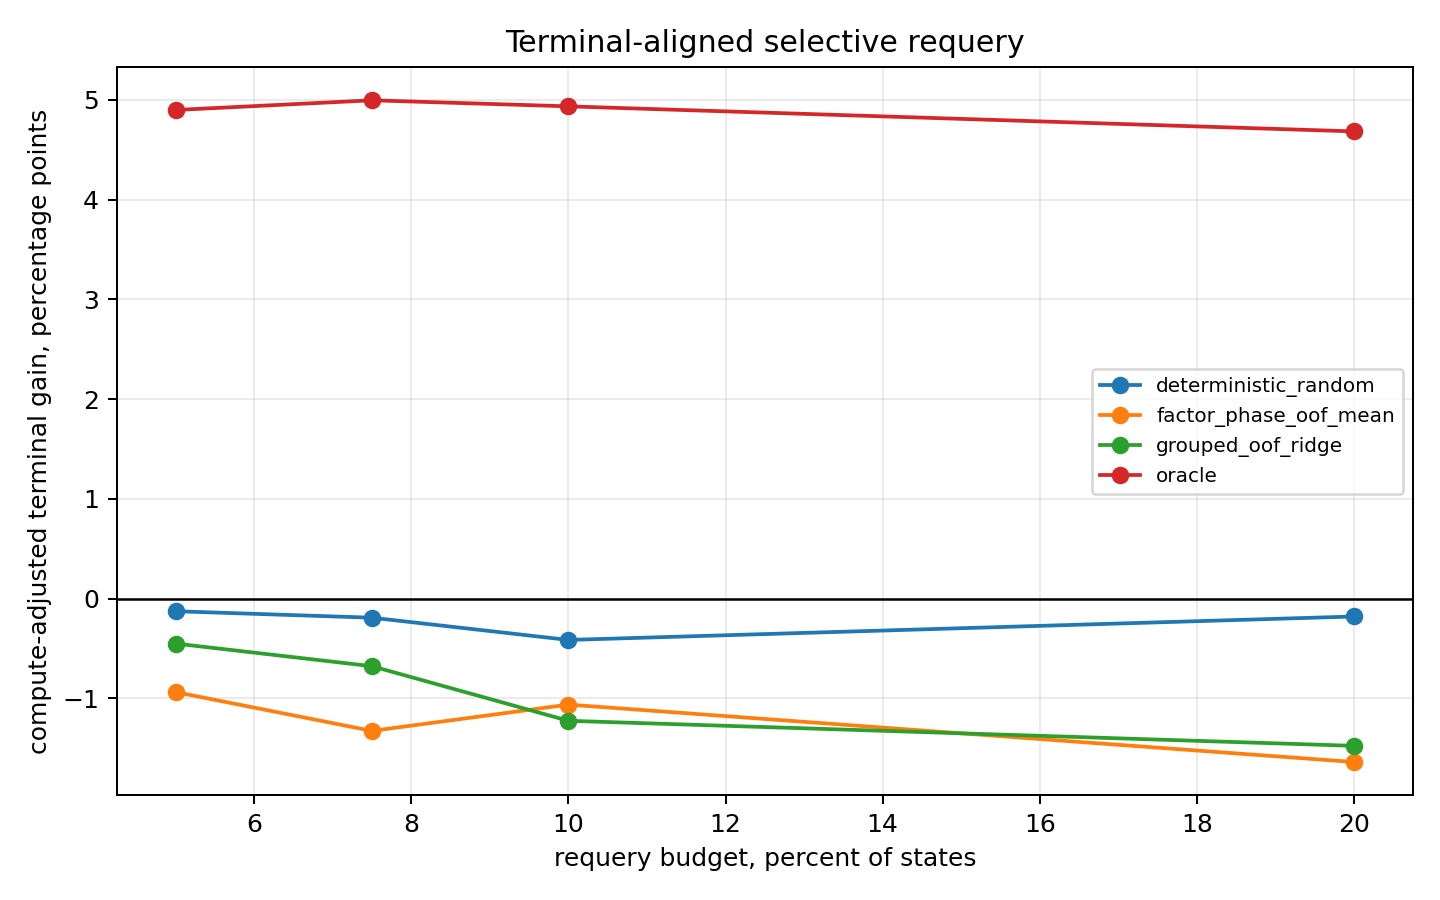

The table this chart was drawn from, first rows:
method, budget, states, selected, selected_rescues, selected_harms, selected_rescue_rate, selected_harm_rate, raw_success_delta, adjusted_terminal_delta
oracle, 0.05, 617, 31, 31, 0, 1.0, 0.0, 0.05024, 0.04899
oracle, 0.075, 617, 47, 32, 0, 0.6809, 0.0, 0.05186, 0.04996
oracle, 0.1, 617, 62, 32, 0, 0.5161, 0.0, 0.05186, 0.04935
oracle, 0.2, 617, 124, 32, 0, 0.2581, 0.0, 0.05186, 0.04684
deterministic_random, 0.05, 617, 31, 1, 1, 0.03226, 0.03226, 0.0, -0.001256
deterministic_random, 0.075, 617, 47, 1, 1, 0.02128, 0.02128, 0.0, -0.001904
deterministic_random, 0.1, 617, 62, 1, 2, 0.01613, 0.03226, -0.001621, -0.004133
deterministic_random, 0.2, 617, 124, 5, 3, 0.04032, 0.02419, 0.003241, -0.001783
grouped_oof_ridge, 0.05, 617, 31, 1, 3, 0.03226, 0.09677, -0.003241, -0.004498
grouped_oof_ridge, 0.075, 617, 47, 1, 4, 0.02128, 0.08511, -0.004862, -0.006767
grouped_oof_ridge, 0.1, 617, 62, 1, 7, 0.01613, 0.1129, -0.009724, -0.01224
grouped_oof_ridge, 0.2, 617, 124, 5, 11, 0.04032, 0.08871, -0.009724, -0.01475
factor_phase_oof_mean, 0.05, 617, 31, 1, 6, 0.03226, 0.1935, -0.008104, -0.00936
factor_phase_oof_mean, 0.075, 617, 47, 2, 9, 0.04255, 0.1915, -0.01135, -0.01325
factor_phase_oof_mean, 0.1, 617, 62, 5, 10, 0.08065, 0.1613, -0.008104, -0.01062
factor_phase_oof_mean, 0.2, 617, 124, 11, 18, 0.08871, 0.1452, -0.01135, -0.01637
exploratory_latent_future_proprio_copy_s…, 0.05, 617, 31, 2, 0, 0.06452, 0.0, 0.003241, 0.001985
exploratory_latent_future_proprio_copy_s…, 0.075, 617, 47, 3, 1, 0.06383, 0.02128, 0.003241, 0.001337
exploratory_latent_future_proprio_copy_s…, 0.1, 617, 62, 3, 1, 0.04839, 0.01613, 0.003241, 0.0007293
exploratory_latent_future_proprio_copy_s…, 0.2, 617, 124, 9, 7, 0.07258, 0.05645, 0.003241, -0.001783
exploratory_candidate_action_consensus_c…, 0.05, 617, 31, 2, 0, 0.06452, 0.0, 0.003241, 0.001985
exploratory_candidate_action_consensus_c…, 0.075, 617, 47, 4, 0, 0.08511, 0.0, 0.006483, 0.004579
exploratory_candidate_action_consensus_c…, 0.1, 617, 62, 4, 0, 0.06452, 0.0, 0.006483, 0.003971
exploratory_candidate_action_consensus_c…, 0.2, 617, 124, 5, 2, 0.04032, 0.01613, 0.004862, -0.0001621
exploratory_action_std_max, 0.05, 617, 31, 2, 0, 0.06452, 0.0, 0.003241, 0.001985
exploratory_action_std_max, 0.075, 617, 47, 2, 0, 0.04255, 0.0, 0.003241, 0.001337
exploratory_action_std_max, 0.1, 617, 62, 2, 0, 0.03226, 0.0, 0.003241, 0.0007293
exploratory_action_std_max, 0.2, 617, 124, 6, 3, 0.04839, 0.02419, 0.004862, -0.0001621
exploratory_action_std_mean, 0.05, 617, 31, 2, 0, 0.06452, 0.0, 0.003241, 0.001985
exploratory_action_std_mean, 0.075, 617, 47, 4, 0, 0.08511, 0.0, 0.006483, 0.004579
exploratory_action_std_mean, 0.1, 617, 62, 4, 0, 0.06452, 0.0, 0.006483, 0.003971
exploratory_action_std_mean, 0.2, 617, 124, 6, 2, 0.04839, 0.01613, 0.006483, 0.001459
exploratory_action_pairwise_l2_mean, 0.05, 617, 31, 2, 0, 0.06452, 0.0, 0.003241, 0.001985
exploratory_action_pairwise_l2_mean, 0.075, 617, 47, 4, 0, 0.08511, 0.0, 0.006483, 0.004579
exploratory_action_pairwise_l2_mean, 0.1, 617, 62, 4, 0, 0.06452, 0.0, 0.006483, 0.003971
exploratory_action_pairwise_l2_mean, 0.2, 617, 124, 5, 2, 0.04032, 0.01613, 0.004862, -0.0001621
exploratory_latent_action_across_seed_st…, 0.05, 617, 31, 1, 0, 0.03226, 0.0, 0.001621, 0.0003647
exploratory_latent_action_across_seed_st…, 0.075, 617, 47, 2, 1, 0.04255, 0.02128, 0.001621, -0.0002836
exploratory_latent_action_across_seed_st…, 0.1, 617, 62, 4, 2, 0.06452, 0.03226, 0.003241, 0.0007293
exploratory_latent_action_across_seed_st…, 0.2, 617, 124, 5, 2, 0.04032, 0.01613, 0.004862, -0.0001621
exploratory_future_proprio_std_mean, 0.05, 617, 31, 1, 0, 0.03226, 0.0, 0.001621, 0.0003647
exploratory_future_proprio_std_mean, 0.075, 617, 47, 1, 0, 0.02128, 0.0, 0.001621, -0.0002836
exploratory_future_proprio_std_mean, 0.1, 617, 62, 2, 0, 0.03226, 0.0, 0.003241, 0.0007293
exploratory_future_proprio_std_mean, 0.2, 617, 124, 4, 1, 0.03226, 0.008065, 0.004862, -0.0001621
exploratory_candidate_action_consensus_f…, 0.05, 617, 31, 1, 1, 0.03226, 0.03226, 0.0, -0.001256
exploratory_candidate_action_consensus_f…, 0.075, 617, 47, 4, 2, 0.08511, 0.04255, 0.003241, 0.001337
exploratory_candidate_action_consensus_f…, 0.1, 617, 62, 5, 2, 0.08065, 0.03226, 0.004862, 0.00235
exploratory_candidate_action_consensus_f…, 0.2, 617, 124, 8, 5, 0.06452, 0.04032, 0.004862, -0.0001621
